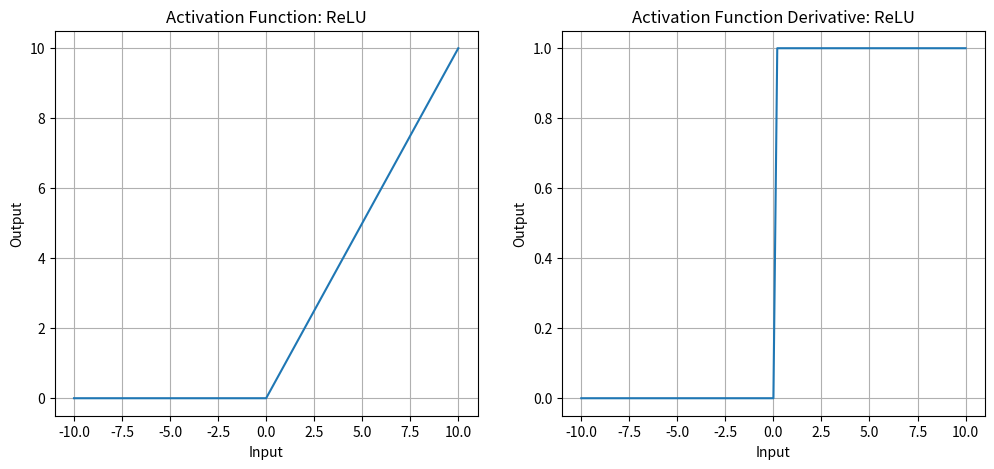

This figure's Python source: (Note: this script raises an exception after producing the figure.)
import numpy as np
import matplotlib.pyplot as plt

def print_activation_function(name, cls, x_range=(-10, 10), num_points=100):
    x = [i * (x_range[1] - x_range[0]) / num_points + x_range[0] for i in range(num_points + 1)]
    y1 = [cls.forward(xi) for xi in x]
    y2 = [cls.backward(xi) for xi in x]

    plt.figure(figsize=(12, 5))
    plt.subplot(1, 2, 1)
    plt.plot(x, y1)
    plt.title(f'Activation Function: {name}')
    plt.xlabel('Input')
    plt.ylabel('Output')
    plt.grid()
    plt.subplot(1, 2, 2)
    plt.plot(x, y2)
    plt.title(f'Activation Function Derivative: {name}')
    plt.xlabel('Input')
    plt.ylabel('Output')
    plt.grid()
    plt.savefig(f'content/posts/activation/activation_{name.lower()}.png')

class relu:
    def __init__(self):
        pass

    def forward(self, x):
        return max(0, x)

    def backward(self, x):
        return 1 if x > 0 else 0
    
class gelu:
    def __init__(self):
        pass

    def forward(self, x):
        return 0.5 * x * (1 + np.tanh(np.sqrt(2 / np.pi) * (x + 0.044715 * (x ** 3))))
    
    def backward(self, x):
        a = (1 + np.tanh(np.sqrt(2 / np.pi) * (x + 0.044715 * (x ** 3))))
        b = np.tanh(np.sqrt(2 / np.pi) * (x + 0.044715 * (x ** 3)))
        c = np.sqrt(2 / np.pi) * (1 + 0.044715 * 3 * (x ** 2))
        return 0.5 * a + 0.5 * x * (1 - (b ** 2)) * c
    
class swish:
    def __init__(self):
        pass

    def forward(self, x):
        sigmoid = 1 / (1 + np.exp(-x))
        return x * sigmoid
    
    def backward(self, x):
        sigmoid = 1 / (1 + np.exp(-x))
        return ((1 + np.exp(-x)) + x * np.exp(-x)) * (sigmoid ** 2)
    
if __name__ == "__main__":
    # ReLU Activation Function
    relu_activation = relu()
    print_activation_function("ReLU", relu_activation)

    # GELU Activation Function
    gelu_activation = gelu()
    print_activation_function("GELU", gelu_activation)

    ## Swish Activation Function
    swish_activation = swish()
    print_activation_function("Swish", swish_activation)